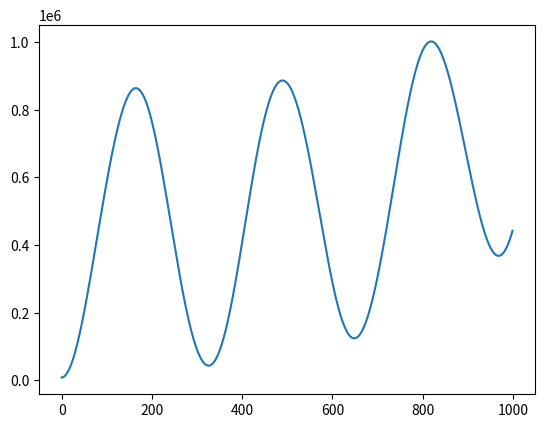

This figure's Python source:
#!/usr/bin/env python3
# -*- coding: utf-8 -*-
"""
Created on Tue Nov 19 16:08:16 2019

[redacted]
"""

#random walk for {r_i}
import numpy as np
import matplotlib.pyplot as plt 
import random 
from mpl_toolkits.mplot3d import Axes3D
h=0.001
T=1
steps=int(T/h)

N=64
mu, sigma=0, np.sqrt(1/63)
dx=np.ones((N,steps))
dy=np.ones((N,steps))
dz=np.ones((N,steps))
dr=np.zeros(N-1)

#Draw random samples from Gaussian Distribution and forming the initial configuration of positions

dr=np.random.normal(mu,sigma,N)
theta=(np.random.random(N)-0.5)*3.14/2
phi=np.random.random(N)*3.14*2
dx=np.ones((N,steps))
dy=np.ones((N,steps))
dz=np.ones((N,steps))
dx[:,0]=dr*np.cos(theta)*np.cos(phi)
dy[:,0]=dr*np.cos(theta)*np.sin(phi)
dz[:,0]=dr*np.sin(theta)



    
px=np.ones((N,steps))
px[:,0]=np.random.normal(0,1,N) #initial momenta for particles sampled from gaussian distribution

py=np.ones((N,steps))
py[:,0]=np.random.normal(0,1,N) 

pz=np.ones((N,steps))
pz[:,0]=np.random.normal(0,1,N) 


Fx=np.ones((N,steps))
Fy=np.ones((N,steps))
Fz=np.ones((N,steps))

H=np.ones(steps)
#now applying velocity verlet
for t in range(steps-1):
    i=0
    for i in range(N):
        if i==0:
            Fx[i,t]=3/2*(N-1)*(2*dx[i+1,t]-2*dx[i,t])
            Fy[i,t]=3/2*(N-1)*(2*dy[i+1,t]-2*dy[i,t])
            Fz[i,t]=3/2*(N-1)*(2*dz[i+1,t]-2*dz[i,t])
            dx[i,t+1]=dx[i,t]+px[i,t]*h+Fx[i,t]*h**2/2
            dy[i,t+1]=dy[i,t]+py[i,t]*h+Fy[i,t]*h**2/2
            dz[i,t+1]=dz[i,t]+pz[i,t]*h+Fz[i,t]*h**2/2
            Fx[i,t+1]=3/2*(N-1)*(2*dx[i+1,t+1]-2*dx[i,t+1])
            Fy[i,t+1]=3/2*(N-1)*(2*dy[i+1,t+1]-2*dy[i,t+1])
            Fz[i,t+1]=3/2*(N-1)*(2*dz[i+1,t+1]-2*dz[i,t+1])
        elif i==N-1:
            Fx[i,t]=3/2*(N-1)*(2*dx[i-1,t]-2*dx[i,t])
            Fy[i,t]=3/2*(N-1)*(2*dy[i-1,t]-2*dy[i,t])
            Fz[i,t]=3/2*(N-1)*(2*dz[i-1,t]-2*dz[i,t])
            dx[i,t+1]=dx[i,t]+px[i,t]*h+Fx[i,t]*h**2/2
            dy[i,t+1]=dy[i,t]+py[i,t]*h+Fy[i,t]*h**2/2
            dz[i,t+1]=dz[i,t]+pz[i,t]*h+Fz[i,t]*h**2/2
            Fx[i,t+1]=3/2*(N-1)*(2*dx[i-1,t+1]-2*dx[i,t+1])
            Fy[i,t+1]=3/2*(N-1)*(2*dy[i-1,t+1]-2*dy[i,t+1])
            Fz[i,t+1]=3/2*(N-1)*(2*dz[i-1,t+1]-2*dz[i,t+1])
        else:
            
            Fx[i,t]=3/2*(N-1)*(2*dx[i-1,t]+2*dx[i+1,t]-4*dx[i,t])
            Fy[i,t]=3/2*(N-1)*(2*dy[i-1,t]+2*dy[i+1,t]-4*dy[i,t])
            Fz[i,t]=3/2*(N-1)*(2*dz[i-1,t]+2*dz[i+1,t]-4*dz[i,t])
            dx[i,t+1]=dx[i,t]+px[i,t]*h+Fx[i,t]*h**2/2
            dy[i,t+1]=dy[i,t]+py[i,t]*h+Fy[i,t]*h**2/2
            dz[i,t+1]=dz[i,t]+pz[i,t]*h+Fz[i,t]*h**2/2
            Fx[i,t+1]=3/2*(N-1)*(2*dx[i-1,t+1]+2*dx[i+1,t+1]-4*dx[i,t+1])
            Fy[i,t+1]=3/2*(N-1)*(2*dy[i-1,t+1]+2*dy[i+1,t+1]-4*dy[i,t+1])
            Fz[i,t+1]=3/2*(N-1)*(2*dz[i-1,t+1]+2*dz[i+1,t+1]-4*dz[i,t+1])
    for j in range(N):
        px[j,t+1]=px[j,t]+h/2*Fx[j,t]+h/2*Fx[j,t+1]
        py[j,t+1]=py[j,t]+h/2*Fy[j,t]+h/2*Fy[j,t+1]
        pz[j,t+1]=pz[j,t]+h/2*Fz[j,t]+h/2*Fz[j,t+1]
            
for ti in range(steps):
    for k in range(N-1):
        H[ti]=3/2*(N-1)*np.sum(((dx[k+1,ti]-dx[k,ti])**2+(dy[k+1,ti]-dy[k,ti])**2+(dz[k+1,ti]-dz[k,ti])**2))
    H[ti]=H[ti]+3/2*(N-1)*np.sum(px[:,ti]**2/2+py[:,ti]**2/2+pz[:,ti]**2/2)
        

#for k in range(steps):
#  
#    fig = plt.figure()
#    ax = Axes3D(fig)
#    ax.plot(dx[:,k], dy[:,k], dz[:,k],'ob-')
#    plt.show()
#    plt.pause
#plt.figure(1)
plt.plot(range(steps),H)
#plt.figure(2)
#plt.plot(range(steps),dx[7,:])
#plt.plot(dx[7,:],px[7,:])    